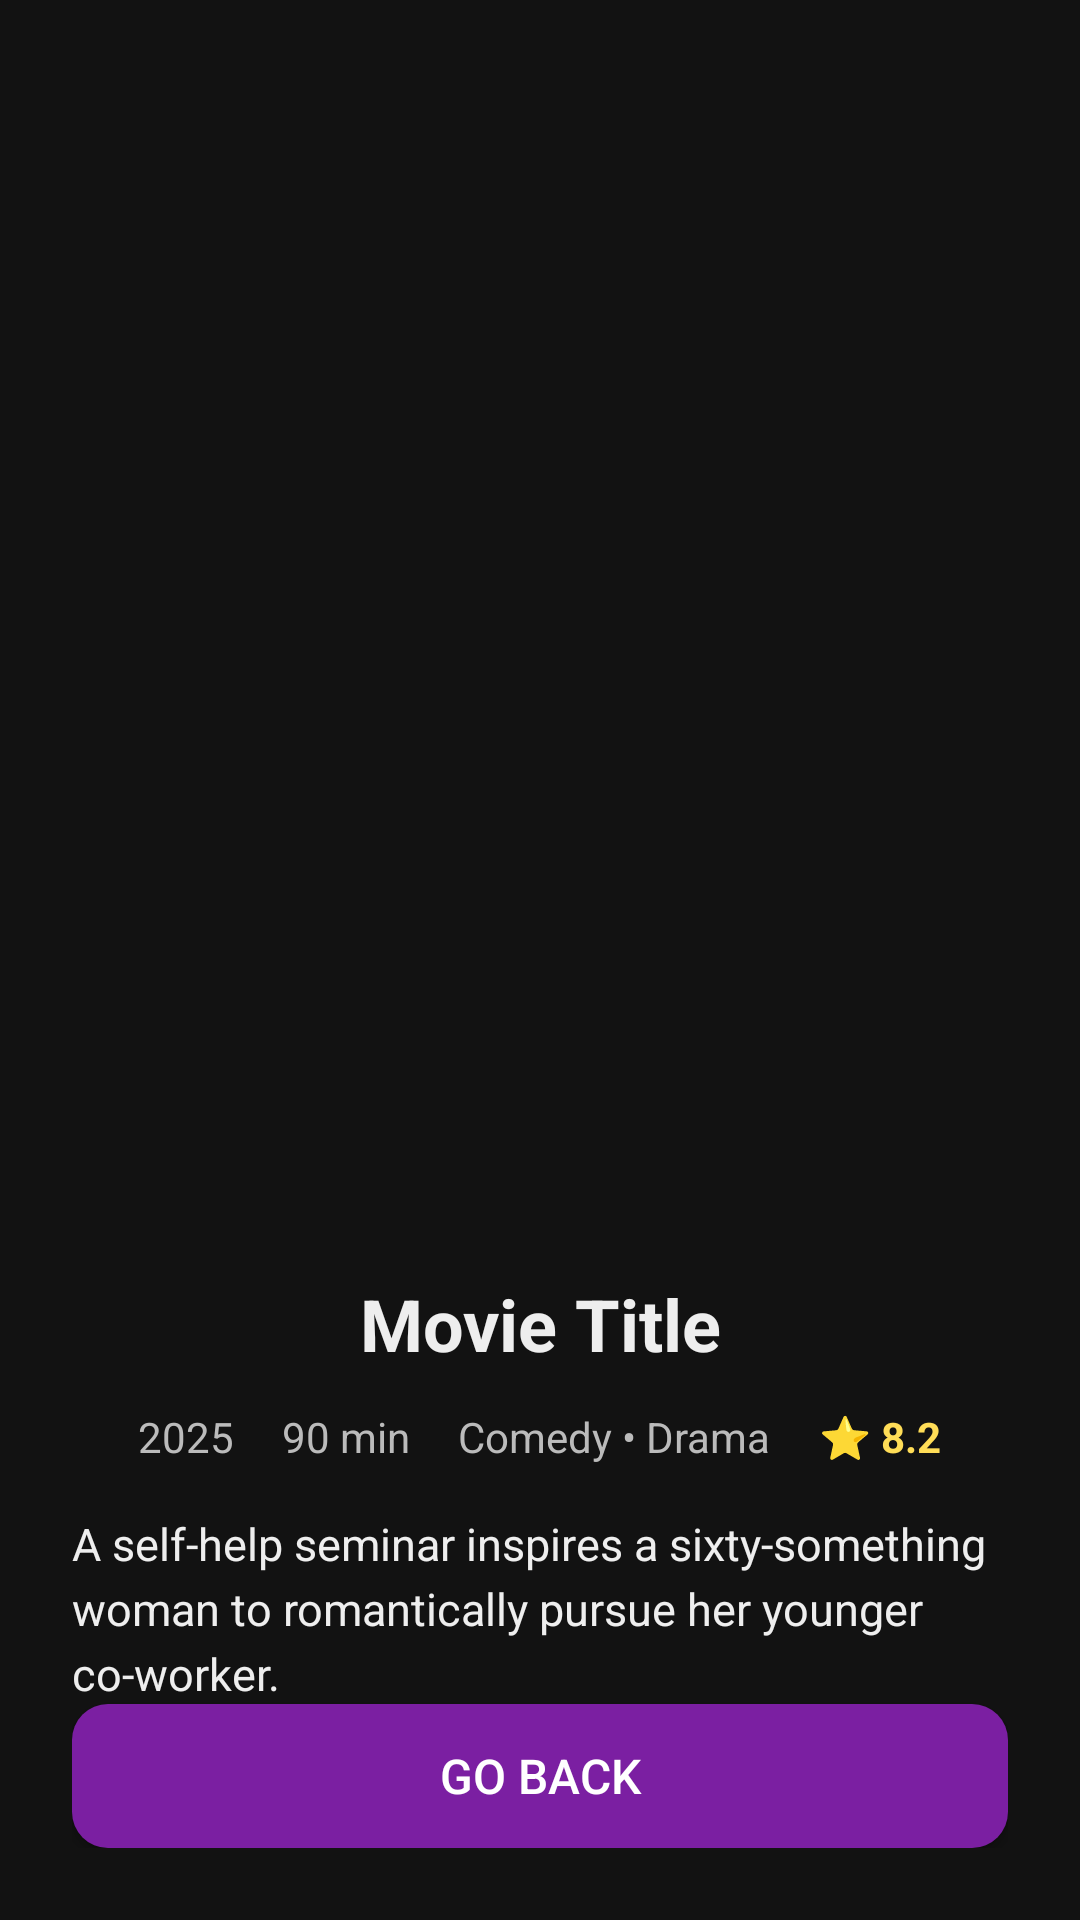

Android layout source for this screen:
<!-- AndroidManifest.xml: application theme Theme.Assignment2_Valentine_Shong -->
<!-- res/layout/activity_movie_details.xml -->
<?xml version="1.0" encoding="utf-8"?>
<androidx.constraintlayout.widget.ConstraintLayout
    xmlns:android="http://schemas.android.com/apk/res/android"
    xmlns:app="http://schemas.android.com/apk/res-auto"
    android:layout_width="match_parent"
    android:layout_height="match_parent"
    android:background="@color/background_dark"
    android:padding="24dp">

    
    <ImageView
        android:id="@+id/moviePoster"
        android:layout_width="0dp"
        android:layout_height="0dp"
        android:scaleType="centerCrop"
        android:contentDescription="@string/movie_poster_placeholder"
        android:background="@drawable/rounded_image"
        app:layout_constraintTop_toTopOf="parent"
        app:layout_constraintStart_toStartOf="parent"
        app:layout_constraintEnd_toEndOf="parent"
        app:layout_constraintDimensionRatio="2:3"
        app:layout_constraintBottom_toTopOf="@id/movieTitle" />

    
    <TextView
        android:id="@+id/movieTitle"
        android:layout_width="0dp"
        android:layout_height="wrap_content"
        android:text="@string/movie_title"
        android:textColor="@color/text_primary"
        android:textSize="24sp"
        android:textStyle="bold"
        android:gravity="center"
        android:layout_marginTop="16dp"
        app:layout_constraintTop_toBottomOf="@id/moviePoster"
        app:layout_constraintStart_toStartOf="parent"
        app:layout_constraintEnd_toEndOf="parent" />

    
    <LinearLayout
        android:id="@+id/detailsRow"
        android:layout_width="0dp"
        android:layout_height="wrap_content"
        android:orientation="horizontal"
        android:gravity="center"
        android:layout_marginTop="12dp"
        app:layout_constraintTop_toBottomOf="@id/movieTitle"
        app:layout_constraintStart_toStartOf="parent"
        app:layout_constraintEnd_toEndOf="parent">

        <TextView
            android:id="@+id/movieYear"
            android:layout_width="wrap_content"
            android:layout_height="wrap_content"
            android:text="@string/_2025"
            android:textColor="@color/text_secondary"
            android:textSize="14sp"
            android:layout_marginEnd="16dp" />

        <TextView
            android:id="@+id/movieRuntime"
            android:layout_width="wrap_content"
            android:layout_height="wrap_content"
            android:text="@string/_90_min"
            android:textColor="@color/text_secondary"
            android:textSize="14sp"
            android:layout_marginEnd="16dp" />

        <TextView
            android:id="@+id/movieGenre"
            android:layout_width="wrap_content"
            android:layout_height="wrap_content"
            android:text="@string/comedy_drama"
            android:textColor="@color/text_secondary"
            android:textSize="14sp"
            android:layout_marginEnd="16dp" />

        <TextView
            android:id="@+id/movieImdbRating"
            android:layout_width="wrap_content"
            android:layout_height="wrap_content"
            android:text="@string/_8_2"
            android:textColor="#FFDD57"
            android:textSize="14sp"
            android:textStyle="bold" />
    </LinearLayout>

    
    <TextView
        android:id="@+id/moviePlot"
        android:layout_width="0dp"
        android:layout_height="wrap_content"
        android:layout_marginTop="16dp"
        android:text="@string/a_self_help_seminar_inspires_a_sixty_something_woman_to_romantically_pursue_her_younger_co_worker"
        android:textColor="@color/text_primary"
        android:textSize="15sp"
        android:lineSpacingExtra="4dp"
        app:layout_constraintTop_toBottomOf="@id/detailsRow"
        app:layout_constraintStart_toStartOf="parent"
        app:layout_constraintEnd_toEndOf="parent"
        app:layout_constraintBottom_toTopOf="@id/goBackButton" />

    
    <Button
        android:id="@+id/goBackButton"
        android:layout_width="0dp"
        android:maxWidth="320dp"
        android:layout_height="48dp"
        android:text="@string/go_back"
        android:textColor="@color/white"
        android:textSize="16sp"
        android:background="@drawable/rounded_button"
        android:layout_marginTop="24dp"
        app:layout_constraintBottom_toBottomOf="parent"
        app:layout_constraintStart_toStartOf="parent"
        app:layout_constraintEnd_toEndOf="parent" />
</androidx.constraintlayout.widget.ConstraintLayout>
<!-- resources referenced by this layout -->
<resources>
  <color name="background_dark">#121212</color>
  <color name="text_primary">#EEEEEE</color>
  <color name="text_secondary">#BBBBBB</color>
  <color name="white">#FFFFFFFF</color>
  <!-- drawable rounded_button (drawable) -->
  <shape xmlns:android="http://schemas.android.com/apk/res/android"
      android:shape="rectangle">
      <solid android:color="#7B1FA2"/>
      <corners android:radius="12dp"/>
  </shape>
  <string name="_2025">2025</string>
  <string name="_8_2">⭐ 8.2</string>
  <string name="_90_min">90 min</string>
  <string name="a_self_help_seminar_inspires_a_sixty_something_woman_to_romantically_pursue_her_younger_co_worker">
          A self-help seminar inspires a sixty-something woman to romantically pursue her younger co-worker.</string>
  <string name="comedy_drama">Comedy • Drama</string>
  <string name="go_back">Go Back</string>
  <string name="movie_poster_placeholder">Movie Poster Placeholder</string>
  <string name="movie_title">Movie Title</string>
  <style name="Theme.Assignment2_Valentine_Shong" parent="Base.Theme.Assignment2_Valentine_Shong" />
  <style name="Base.Theme.Assignment2_Valentine_Shong" parent="Theme.Material3.DayNight.NoActionBar">
          
          
      </style>
</resources>
